Dataset: patches (GitHub, AlbertoPresta/Thesis). Classes: Amandinea punctata, Arthonia radiata, Caloplaca cerina, Candelariella reflexa, Candelariella xanthostigma, Chrysothrix candelaris, Diploicia canescens, Flavoparmelia caperata, Gyalolechia flavorubescens, Hyperphyscia adglutinata, Lecanora argentata, Lecanora carpinea, Lecanora chlarotera, Lecidella elaeochroma, Melanelixia glabratula, Parmotrema chinense, Pertusaria amara, Pertusaria pertusa, Phaeophyscia orbicularis, Physcia biziana, Physconia grisea, Punctelia subrudecta, Ramalina farinacea, Ramalina fastigiata, Xanthomendoza fallax, Xanthomendoza fulva, flavoparmenia soredians, rinodina sophonens.

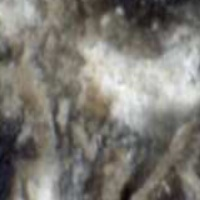
Label: Arthonia radiata

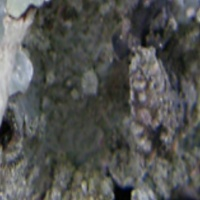
Label: Punctelia subrudecta

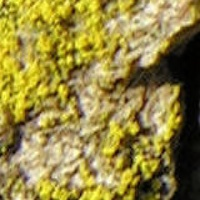
Label: Candelariella reflexa

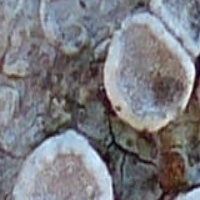
Label: Lecanora carpinea

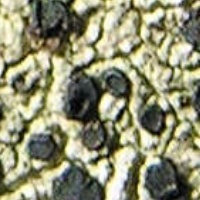
Label: Lecidella elaeochroma

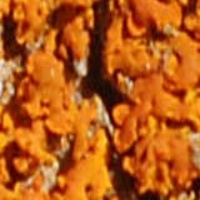
Label: Xanthomendoza fulva
